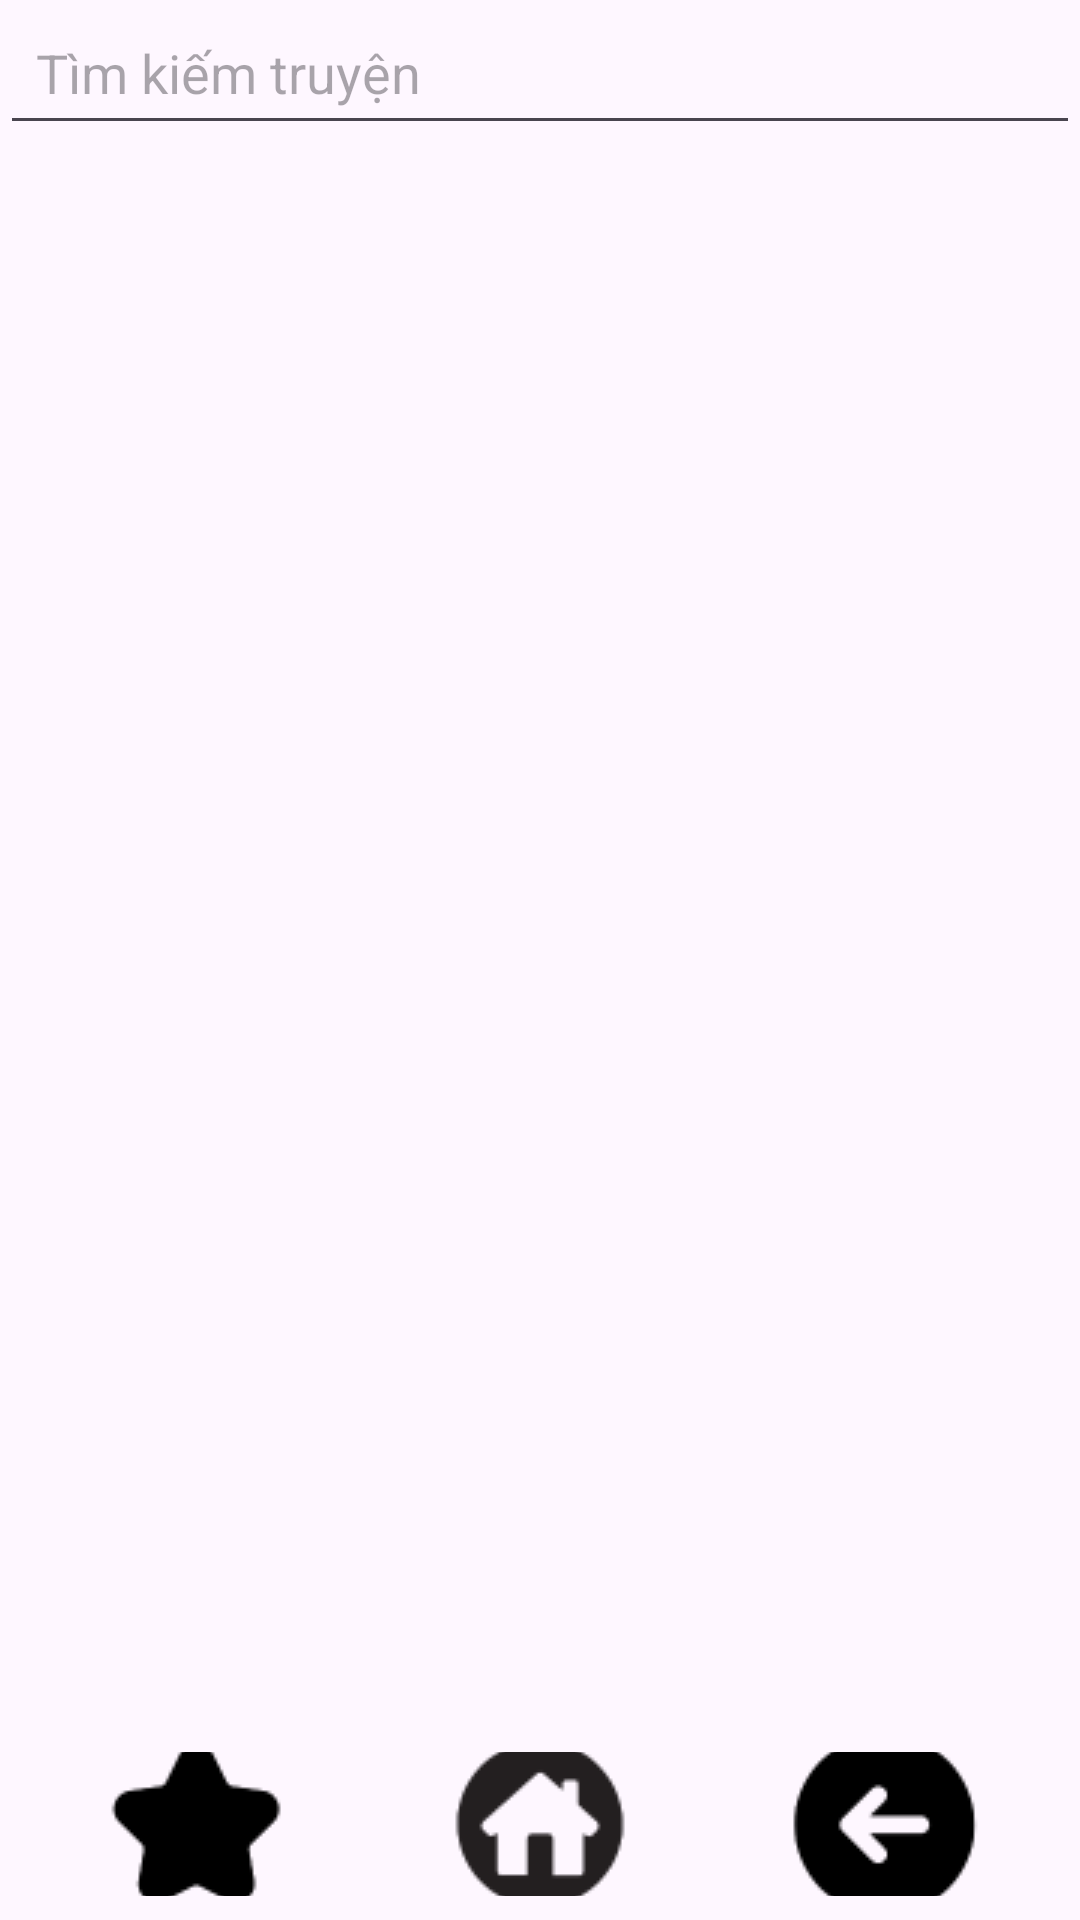

Layout XML and referenced resources for this Android screen:
<!-- AndroidManifest.xml: application theme Theme.AppReadStories -->
<!-- res/layout/activity_main.xml -->
<?xml version="1.0" encoding="utf-8"?>
<androidx.constraintlayout.widget.ConstraintLayout xmlns:android="http://schemas.android.com/apk/res/android"
    xmlns:app="http://schemas.android.com/apk/res-auto"
    xmlns:tools="http://schemas.android.com/tools"
    android:layout_width="match_parent"
    android:layout_height="match_parent"
    tools:context=".MainActivity">

    <EditText
        android:id="@+id/searchEditText"
        android:layout_width="0dp"
        android:layout_height="wrap_content"
        android:hint="Tìm kiếm truyện"
        android:padding="12dp"
        app:layout_constraintEnd_toEndOf="parent"
        app:layout_constraintStart_toStartOf="parent"
        app:layout_constraintTop_toTopOf="parent" />

    <androidx.recyclerview.widget.RecyclerView
        android:id="@+id/recyclerView"
        android:layout_width="match_parent"
        android:layout_height="0dp"
        app:layout_constraintTop_toBottomOf="@id/searchEditText"
        app:layout_constraintBottom_toTopOf="@id/bottomNavigationLayout" />

    
    <LinearLayout
        android:id="@+id/bottomNavigationLayout"
        android:layout_width="0dp"
        android:layout_height="wrap_content"
        android:orientation="horizontal"
        android:gravity="center"
        android:padding="8dp"
        app:layout_constraintBottom_toBottomOf="parent"
        app:layout_constraintEnd_toEndOf="parent"
        app:layout_constraintStart_toStartOf="parent">

        
        <ImageButton
            android:id="@+id/btnStar"
            android:layout_width="0dp"
            android:layout_height="48dp"
            android:layout_weight="1"
            android:background="?attr/selectableItemBackgroundBorderless"
            android:src="@drawable/star"
            android:contentDescription="Star" />

        
        <ImageButton
            android:id="@+id/btnHome"
            android:layout_width="0dp"
            android:layout_height="48dp"
            android:layout_weight="1"
            android:background="?attr/selectableItemBackgroundBorderless"
            android:src="@drawable/home"
            android:contentDescription="Home" />

        
        <ImageButton
            android:id="@+id/btnBack"
            android:layout_width="0dp"
            android:layout_height="48dp"
            android:layout_weight="1"
            android:background="?attr/selectableItemBackgroundBorderless"
            android:src="@drawable/back"
            android:contentDescription="Back" />

    </LinearLayout>
</androidx.constraintlayout.widget.ConstraintLayout>
<!-- resources referenced by this layout -->
<resources>
  <!-- drawable back: png bitmap (drawable, 2714 bytes) -->
  <!-- drawable home: png bitmap (drawable, 3233 bytes) -->
  <!-- drawable star: png bitmap (drawable, 2378 bytes) -->
  <style name="Theme.AppReadStories" parent="Base.Theme.AppReadStories" />
  <style name="Base.Theme.AppReadStories" parent="Theme.Material3.DayNight.NoActionBar">
          
          
      </style>
</resources>
